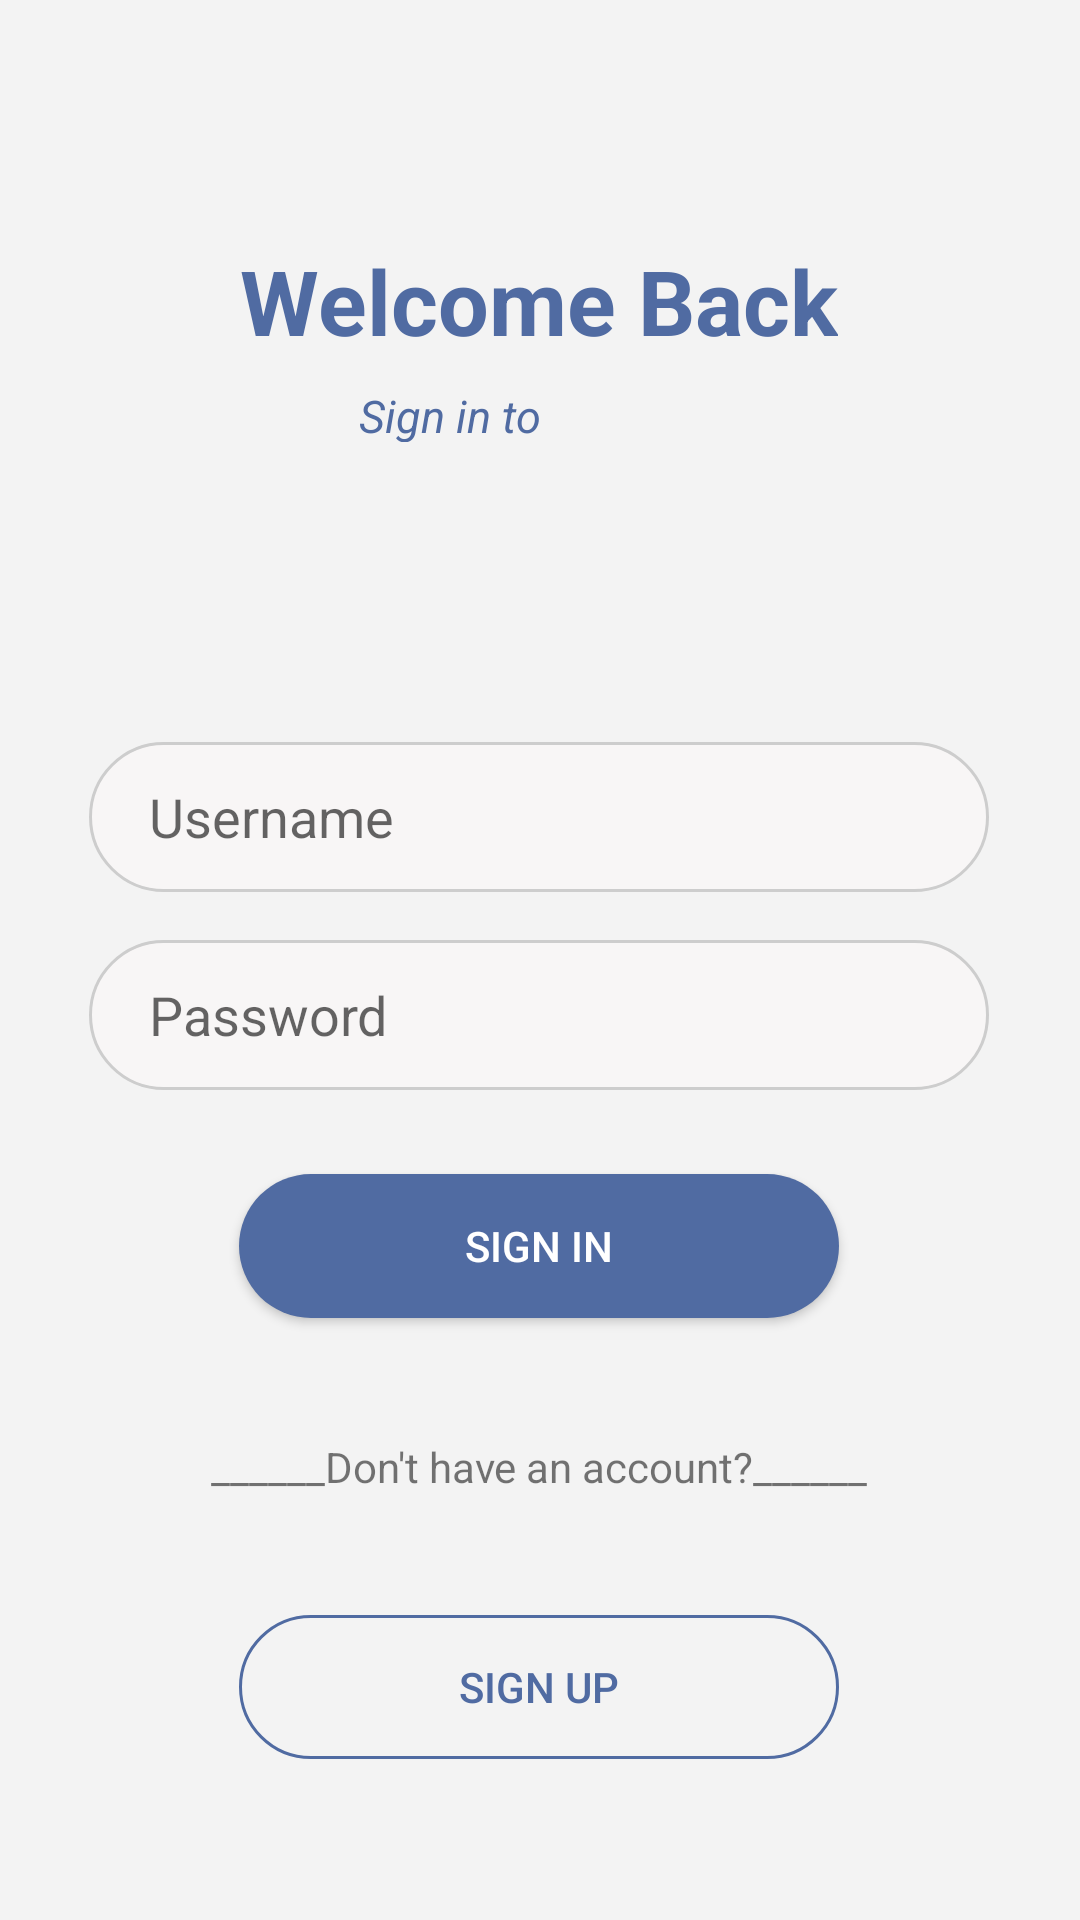

Produce the Android XML layout that renders to this screen, including the resource entries it uses.
<!-- AndroidManifest.xml: application theme Theme.MyBarcodeScanner -->
<!-- res/layout/signin.xml -->
<?xml version="1.0" encoding="utf-8"?>
<androidx.constraintlayout.widget.ConstraintLayout xmlns:android="http://schemas.android.com/apk/res/android"
    xmlns:app="http://schemas.android.com/apk/res-auto"
    xmlns:tools="http://schemas.android.com/tools"
    android:layout_width="match_parent"
    android:layout_height="match_parent"
    android:background="#F3F3F3">

    <TextView
        android:id="@+id/tvWelcome"
        android:layout_width="wrap_content"
        android:layout_height="wrap_content"
        android:layout_marginTop="80dp"
        android:text="Welcome Back"
        android:textColor="#506ba2"
        android:textSize="30dp"
        android:textStyle="bold"
        app:layout_constraintEnd_toEndOf="parent"
        app:layout_constraintHorizontal_bias="0.497"
        app:layout_constraintStart_toStartOf="parent"
        app:layout_constraintTop_toTopOf="parent" />

    <TextView
        android:id="@+id/tvSignInToContinue"
        android:layout_width="120dp"
        android:layout_height="19dp"
        android:layout_marginTop="8dp"
        android:text="Sign in to continue"
        android:textColor="#506ba2"
        android:textSize="15dp"
        android:textStyle="italic"
        app:layout_constraintEnd_toEndOf="parent"
        app:layout_constraintHorizontal_bias="0.498"
        app:layout_constraintStart_toStartOf="parent"
        app:layout_constraintTop_toBottomOf="@+id/tvWelcome"
        tools:ignore="TextSizeCheck" />

    <EditText
        android:id="@+id/tvUsername"
        android:layout_width="300dp"
        android:layout_height="50dp"
        android:layout_marginTop="100dp"
        android:autofillHints="name"
        android:background="@drawable/sign_in_up_bg"
        android:ems="10"
        android:hint="Username"
        android:inputType="text"
        android:paddingLeft="20dp"
        app:layout_constraintEnd_toEndOf="parent"
        app:layout_constraintHorizontal_bias="0.495"
        app:layout_constraintStart_toStartOf="parent"
        app:layout_constraintTop_toBottomOf="@+id/tvSignInToContinue" />

    <Button
        android:id="@+id/btnSignIn"
        android:layout_width="200dp"
        android:layout_height="wrap_content"
        android:layout_marginTop="28dp"
        android:background="@drawable/sign_in_up_btn_bg"
        android:onClick="SignIn"
        android:text="Sign In"
        android:textColor="@color/white"
        app:layout_constraintEnd_toEndOf="parent"
        app:layout_constraintHorizontal_bias="0.497"
        app:layout_constraintStart_toStartOf="parent"
        app:layout_constraintTop_toBottomOf="@+id/tvPassword" />

    <Button
        android:id="@+id/btnSignUp"
        android:layout_width="200dp"
        android:layout_height="wrap_content"
        android:layout_marginTop="40dp"
        android:background="@drawable/sign_in_up_bg_btn_stroke"
        android:onClick="SignUp"
        android:text="Sign Up"
        android:textColor="#506ba2"
        app:layout_constraintEnd_toEndOf="parent"
        app:layout_constraintHorizontal_bias="0.497"
        app:layout_constraintStart_toStartOf="parent"
        app:layout_constraintTop_toBottomOf="@+id/textView2" />

    <EditText
        android:id="@+id/tvPassword"
        android:layout_width="300dp"
        android:layout_height="50dp"
        android:layout_marginTop="16dp"
        android:background="@drawable/sign_in_up_bg"
        android:ems="10"
        android:hint="Password"
        android:inputType="textPassword"
        android:paddingLeft="20dp"
        app:layout_constraintEnd_toEndOf="parent"
        app:layout_constraintHorizontal_bias="0.495"
        app:layout_constraintStart_toStartOf="parent"
        app:layout_constraintTop_toBottomOf="@+id/tvUsername" />

    <TextView
        android:id="@+id/textView2"
        android:layout_width="wrap_content"
        android:layout_height="wrap_content"
        android:layout_marginTop="40dp"
        android:text="______Don't have an account?______"
        android:textAlignment="center"
        app:layout_constraintEnd_toEndOf="parent"
        app:layout_constraintHorizontal_bias="0.498"
        app:layout_constraintStart_toStartOf="parent"
        app:layout_constraintTop_toBottomOf="@+id/btnSignIn" />

</androidx.constraintlayout.widget.ConstraintLayout>







































































<!-- resources referenced by this layout -->
<resources>
  <!-- drawable sign_in_up_bg (drawable) -->
  <?xml version="1.0" encoding="utf-8"?>
  <shape xmlns:android="http://schemas.android.com/apk/res/android" android:shape="rectangle">
      <corners android:radius="30dp"/>
      <solid android:color="#F8F6F6"/>
      <stroke android:color="#CDCDCD" android:width="1dp"/>
  </shape>
  <!-- drawable sign_in_up_bg_btn_stroke (drawable) -->
  <?xml version="1.0" encoding="utf-8"?>
  <shape xmlns:android="http://schemas.android.com/apk/res/android">
      <corners android:radius="30dp"/>
      <stroke android:color="#506ba2" android:width="1dp"/>
  </shape>
  <!-- drawable sign_in_up_btn_bg (drawable) -->
  <?xml version="1.0" encoding="utf-8"?>
  <shape xmlns:android="http://schemas.android.com/apk/res/android">
      <corners android:radius="30dp"/>
      <solid android:color="#506ba2"/>
  </shape>
  <style name="Theme.MyBarcodeScanner" parent="Theme.AppCompat.Light.NoActionBar">
          
          <item name="colorPrimary">@color/purple_500</item>
          <item name="colorPrimaryVariant">@color/purple_700</item>
          <item name="colorOnPrimary">@color/white</item>
          
          <item name="colorSecondary">@color/teal_200</item>
          <item name="colorSecondaryVariant">@color/teal_700</item>
          <item name="colorOnSecondary">@color/black</item>
          
          <item name="android:statusBarColor">?attr/colorPrimaryVariant</item>
          
      </style>
  <!-- not gathered from this repository: default colours our renderer supplied (Android Studio template values) -->
  <color name="purple_500">#FF6200EE</color>
  <color name="purple_700">#FF3700B3</color>
  <color name="teal_200">#FF03DAC5</color>
  <color name="teal_700">#FF018786</color>
  <color name="black">#FF000000</color>
  <color name="white">#FFFFFFFF</color>
</resources>
